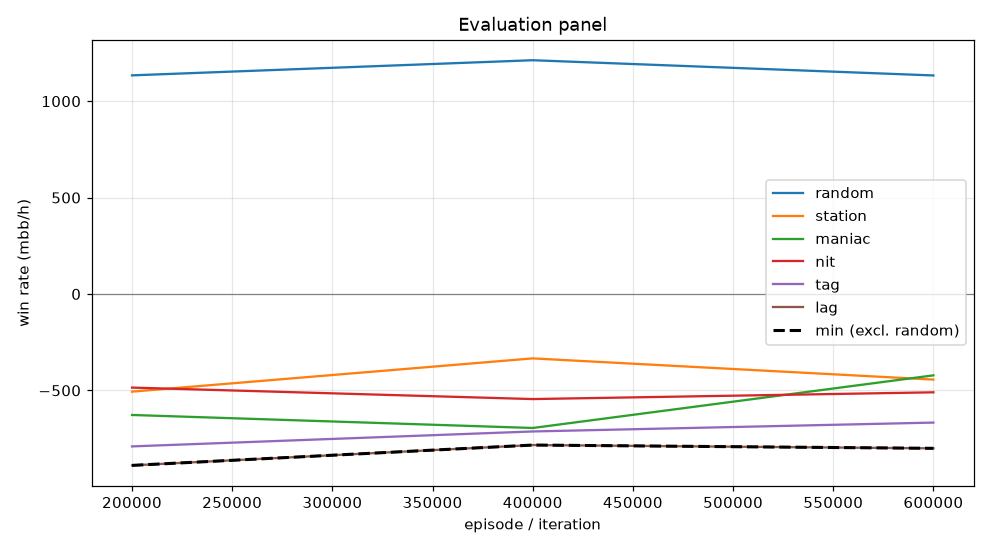

The data file committed next to this chart (first rows):
episode, min, mean, random_mean, random_se, station_mean, station_se, maniac_mean, maniac_se, nit_mean, nit_se, tag_mean, tag_se, lag_mean, lag_se, act_call, act_raise, act_fold, act_check
199999, -889.0, -659.8, 1134, 100.8, -506.5, 79.74, -627.5, 130, -485.5, 108.1, -790.5, 116, -889.0, 119.9, 0.4881, 0.4328, 0.056, 0.0231
399999, -783.5, -614.1, 1212, 104.1, -334.0, 75.69, -695.0, 129.7, -545.0, 108.7, -713.0, 116.1, -783.5, 111.6, 0.5032, 0.4337, 0.04434, 0.01885
599999, -800.5, -568.7, 1134, 97.51, -444.0, 79.7, -422.0, 113.1, -510.0, 107.8, -667.0, 115.1, -800.5, 114, 0.5176, 0.4235, 0.04439, 0.01457
